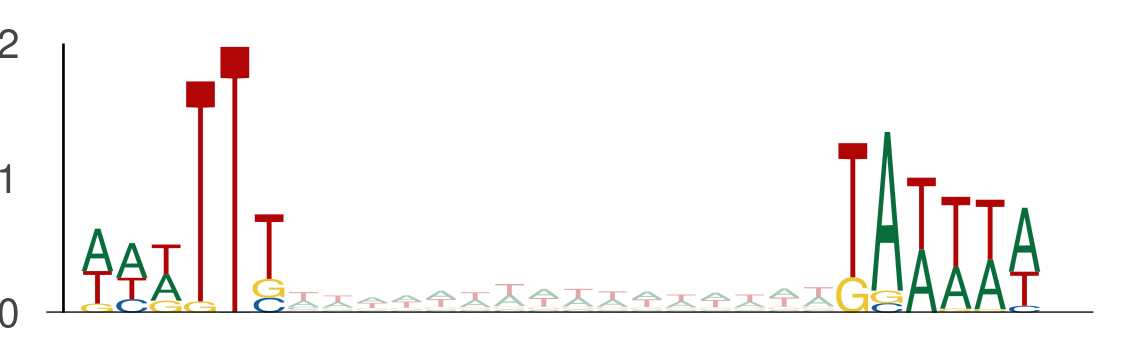

Source data for this figure (header and first rows):
seq_index, start_position, end_position, is_reversed_complement
3405, 87, 93, 0
3405, 109, 115, 0
2014, 94, 100, 0
2014, 116, 122, 0
3292, 20, 26, 0
3292, 42, 48, 0
4583, 70, 76, 0
4583, 92, 98, 0
4583, 106, 112, 0
4583, 128, 134, 0
3162, 99, 105, 0
3162, 121, 127, 0
2988, 74, 80, 0
2988, 96, 102, 0
3761, 22, 28, 0
3761, 44, 50, 0
3761, 38, 44, 0
3761, 60, 66, 0
5639, 62, 68, 0
5639, 84, 90, 0
58, 71, 77, 0
58, 93, 99, 0
365, 87, 93, 0
365, 109, 115, 0
78, 73, 79, 0
78, 95, 101, 0
2782, 39, 45, 0
2782, 61, 67, 0
5377, 43, 49, 0
5377, 65, 71, 0
484, 93, 99, 0
484, 115, 121, 0
437, 98, 104, 0
437, 120, 126, 0
4782, 55, 61, 0
4782, 77, 83, 0
1603, 109, 115, 0
1603, 131, 137, 0
1603, 99, 105, 0
1603, 121, 127, 0
3134, 60, 66, 0
3134, 82, 88, 0
3134, 75, 81, 0
3134, 97, 103, 0
2040, 19, 25, 0
2040, 41, 47, 0
936, 97, 103, 0
936, 119, 125, 0
936, 39, 45, 0
936, 61, 67, 0
324, 52, 58, 0
324, 74, 80, 0
1844, 51, 57, 0
1844, 73, 79, 0
5565, 83, 89, 0
5565, 105, 111, 0
969, 24, 30, 0
969, 46, 52, 0
157, 48, 54, 0
157, 70, 76, 0
... 3,126 more rows
